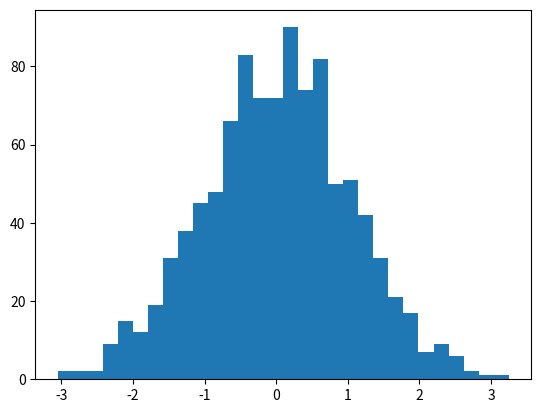

Source code (Python):
import matplotlib.pyplot as plt
import numpy as np

mu, sigma = 0, 1
data = np.random.normal(mu, sigma, 1000)
plt.hist(data, bins=30)
plt.show()

